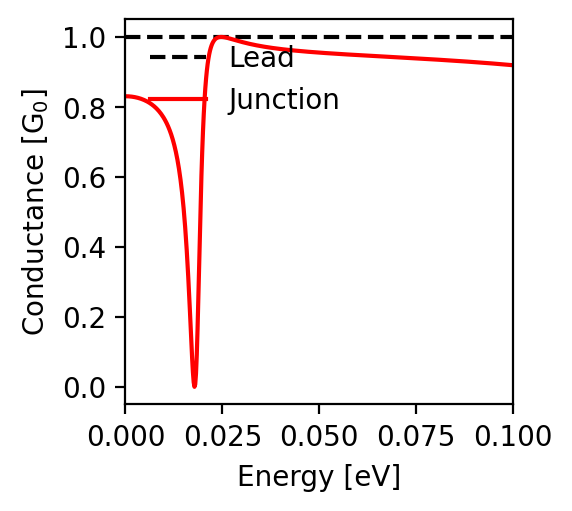

Source data for this figure (header and first rows):
energy; conductance
-0.1; 0.919
-0.0998; 0.919
-0.0996; 0.92
-0.0994; 0.92
-0.0992; 0.92
-0.099; 0.92
-0.0988; 0.92
-0.0986; 0.921
-0.0984; 0.921
-0.0982; 0.921
-0.098; 0.921
-0.0978; 0.921
-0.0976; 0.922
-0.0974; 0.922
-0.0972; 0.922
-0.097; 0.922
-0.0968; 0.922
-0.0966; 0.922
-0.0964; 0.923
-0.0962; 0.923
-0.096; 0.923
-0.0958; 0.923
-0.0956; 0.923
-0.0954; 0.924
-0.0952; 0.924
-0.095; 0.924
-0.0948; 0.924
-0.0946; 0.924
-0.0944; 0.924
-0.0942; 0.925
-0.094; 0.925
-0.0938; 0.925
-0.0936; 0.925
-0.0934; 0.925
-0.0932; 0.925
-0.093; 0.926
-0.0928; 0.926
-0.0926; 0.926
-0.0924; 0.926
-0.0922; 0.926
-0.092; 0.926
-0.0918; 0.927
-0.0916; 0.927
-0.0914; 0.927
-0.0912; 0.927
-0.091; 0.927
-0.0908; 0.927
-0.0906; 0.928
-0.0904; 0.928
-0.0902; 0.928
-0.09; 0.928
-0.0898; 0.928
-0.0896; 0.928
-0.0894; 0.929
-0.0892; 0.929
-0.089; 0.929
-0.0888; 0.929
-0.0886; 0.929
-0.0884; 0.929
-0.0882; 0.93
... 941 more rows
